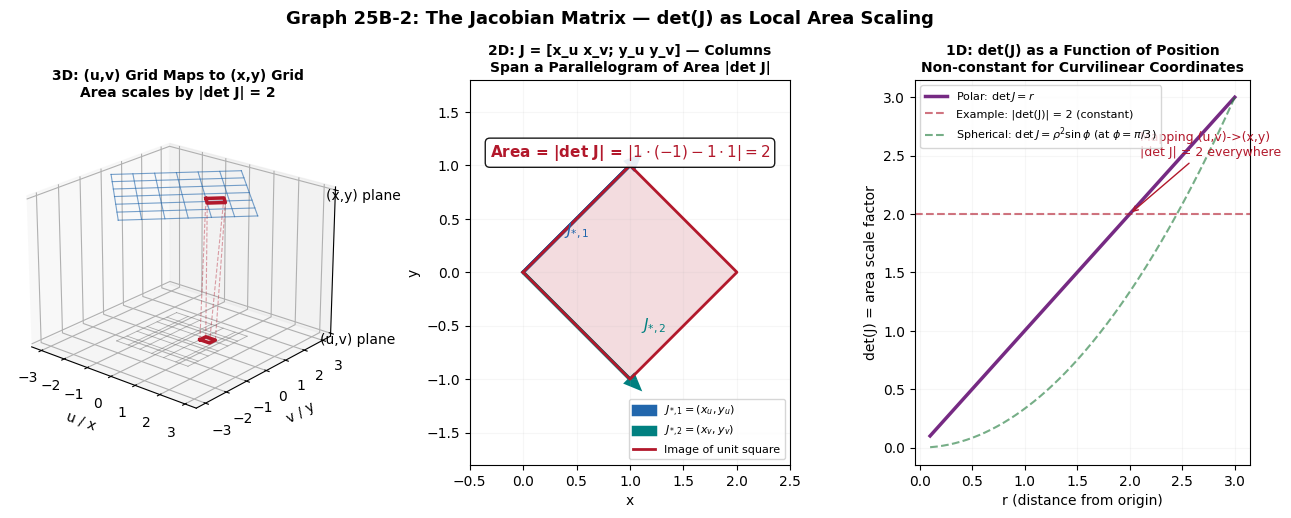

The matplotlib source for this figure: (Note: this script raises an exception after producing the figure.)
"""
Graphs for 25B (Jacobian matrix) and 25C (Stokes → Faraday) enhancements.

25b-jacobian-matrix — 3D mapping (u,v)→(x,y), 2D parallelogram, 1D area scaling
25c-stokes-faraday — 3D surface+flux, 2D circulation loop, 1D EMF vs time
"""

import matplotlib.pyplot as plt
import numpy as np
from matplotlib.patches import FancyArrowPatch, Circle, Polygon, FancyBboxPatch
from mpl_toolkits.mplot3d import Axes3D
from mpl_toolkits.mplot3d.art3d import Poly3DCollection
from matplotlib import rcParams
import matplotlib.gridspec as gridspec

rcParams['font.family'] = 'DejaVu Sans'
rcParams['axes.unicode_minus'] = True

OUT = '/home/rlawjddn/learning/math/sessions/phase2/graphs/'

C_BLUE  = '#2166AC'
C_RED   = '#B2182B'
C_GREEN = '#1B7837'
C_ORANGE= '#E08214'
C_PURPLE= '#762A83'
C_TEAL  = '#008080'
C_GRAY  = '#666666'
C_GOLD  = '#D4A017'


# ================================================================
# 25B: Jacobian Matrix — det(J) as the local area scaling factor
# ================================================================
fig = plt.figure(figsize=(16, 5))
gs = gridspec.GridSpec(1, 3, figure=fig, wspace=0.35)

# Mapping: (u,v) -> (x,y) = (u+v, u-v)  => J = [[1,1],[1,-1]], det(J) = -2, |det|=2

# Panel 1: 3D — mapping grid from (u,v) to (x,y) space
ax1 = fig.add_subplot(gs[0, 0], projection='3d')

# Draw (u,v) grid in the u-v plane (z=0)
u_vals = np.linspace(-1.5, 1.5, 7)
v_vals = np.linspace(-1.5, 1.5, 7)
for u in u_vals:
    v_line = np.linspace(-1.5, 1.5, 30)
    ax1.plot(np.full_like(v_line, u), v_line, np.zeros_like(v_line),
             color=C_GRAY, linewidth=0.6, alpha=0.5)
for v in v_vals:
    u_line = np.linspace(-1.5, 1.5, 30)
    ax1.plot(u_line, np.full_like(u_line, v), np.zeros_like(u_line),
             color=C_GRAY, linewidth=0.6, alpha=0.5)

# Draw (x,y) grid in transformed space (z=1.5)
x_vals = np.linspace(-3, 3, 7)
y_vals = np.linspace(-3, 3, 7)
for u in u_vals:
    v_line = np.linspace(-1.5, 1.5, 40)
    x_line = u + v_line
    y_line = u - v_line
    ax1.plot(x_line, y_line, 1.5*np.ones_like(v_line),
             color=C_BLUE, linewidth=0.8, alpha=0.6)
for v in v_vals:
    u_line = np.linspace(-1.5, 1.5, 40)
    x_line = u_line + v
    y_line = u_line - v
    ax1.plot(x_line, y_line, 1.5*np.ones_like(u_line),
             color=C_BLUE, linewidth=0.8, alpha=0.6)

# Highlight a small square in (u,v) and its image
u0, v0 = 0.5, 0.3
du, dv = 0.4, 0.3
# Unit square in (u,v)
sq_u = [u0, u0+du, u0+du, u0, u0]
sq_v = [v0, v0, v0+dv, v0+dv, v0]
ax1.plot(sq_u, sq_v, np.zeros(5), color=C_RED, linewidth=2.5, zorder=10)
sq_poly = Poly3DCollection([list(zip(sq_u[:-1], sq_v[:-1], [0]*4))], alpha=0.15, color=C_RED, zorder=9)
ax1.add_collection3d(sq_poly)

# Image parallelogram in (x,y)
sq_x = [u0+v0, u0+du+v0, u0+du+v0+dv, u0+v0+dv, u0+v0]
sq_y = [u0-v0, u0+du-v0, u0+du-v0-dv, u0-v0-dv, u0-v0]
ax1.plot(sq_x, sq_y, 1.5*np.ones(5), color=C_RED, linewidth=2.5, zorder=10)
sq_img = Poly3DCollection([list(zip(sq_x[:-1], sq_y[:-1], [1.5]*4))], alpha=0.15, color=C_RED, zorder=9)
ax1.add_collection3d(sq_img)

# Arrows showing mapping
for i in range(4):
    ax1.plot([sq_u[i], sq_x[i]], [sq_v[i], sq_y[i]], [0, 1.5],
             '--', color=C_RED, linewidth=0.8, alpha=0.4)

ax1.set_xlabel('u / x'); ax1.set_ylabel('v / y'); ax1.set_zlabel('')
ax1.set_title('3D: (u,v) Grid Maps to (x,y) Grid\nArea scales by |det J| = 2', fontsize=10, fontweight='bold')
ax1.view_init(elev=22, azim=-50)
ax1.set_zticks([0, 1.5])
ax1.set_zticklabels(['(u,v) plane', '(x,y) plane'])

# Panel 2: 2D — The unit square and its image as a parallelogram
ax2 = fig.add_subplot(gs[0, 1])

# Draw the matrix columns as vectors
J11, J12 = 1, 1   # column 1
J21, J22 = 1, -1  # column 2

# Draw column vectors of J
ax2.arrow(0, 0, J11, J21, head_width=0.1, head_length=0.12, fc=C_BLUE, ec=C_BLUE,
          linewidth=2.5, label=r'$J_{*,1} = (x_u, y_u)$')
ax2.arrow(0, 0, J12, J22, head_width=0.1, head_length=0.12, fc=C_TEAL, ec=C_TEAL,
          linewidth=2.5, label=r'$J_{*,2} = (x_v, y_v)$')

# The unit square image = parallelogram spanned by columns
paral_x = [0, J11, J11+J12, J12, 0]
paral_y = [0, J21, J21+J22, J22, 0]
ax2.fill(paral_x, paral_y, alpha=0.15, color=C_RED)
ax2.plot(paral_x, paral_y, color=C_RED, linewidth=2, label='Image of unit square')
ax2.text(J11/2, J21/2-0.15, r'$J_{*,1}$', fontsize=11, color=C_BLUE, ha='center')
ax2.text(J12+0.1, J22/2, r'$J_{*,2}$', fontsize=11, color=C_TEAL, va='center')

# Area annotation
ax2.text(0.5, 0.8, r'Area = |det J| = $|1\cdot(-1) - 1\cdot 1| = 2$',
         fontsize=11, color=C_RED, ha='center', fontweight='bold',
         transform=ax2.transAxes,
         bbox=dict(boxstyle='round,pad=0.3', facecolor='white', alpha=0.9))

ax2.set_xlim(-0.5, 2.5); ax2.set_ylim(-1.8, 1.8)
ax2.set_aspect('equal')
ax2.set_xlabel('x'); ax2.set_ylabel('y')
ax2.set_title('2D: J = [x_u x_v; y_u y_v] — Columns\nSpan a Parallelogram of Area |det J|', fontsize=10, fontweight='bold')
ax2.legend(fontsize=8, loc='lower right')
ax2.grid(alpha=0.1)

# Panel 3: 1D — det(J) along a polar ray
ax3 = fig.add_subplot(gs[0, 2])
r_vals = np.linspace(0.1, 3, 200)
detJ_vals = r_vals  # det(J) = r for polar
ax3.plot(r_vals, detJ_vals, color=C_PURPLE, linewidth=2.5, label=r'Polar: $\det J = r$')

# Mark the 2D example: |det J| = 2
ax3.axhline(2, color=C_RED, linestyle='--', linewidth=1.5, alpha=0.6,
            label='Example: |det(J)| = 2 (constant)')
ax3.annotate('Mapping (u,v)->(x,y)\n|det J| = 2 everywhere', xy=(2, 2),
             xytext=(2.1, 2.5), fontsize=9, color=C_RED,
             arrowprops=dict(arrowstyle='->', color=C_RED))

# Also show spherical Jacobian scaled
rho = np.linspace(0.1, 3, 200)
detJ_sph = rho**2 / 3  # scaled for comparison
ax3.plot(rho, detJ_sph, '--', color=C_GREEN, linewidth=1.5, alpha=0.6,
         label=r'Spherical: $\det J = \rho^2\sin\phi$ (at $\phi=\pi/3$)')

ax3.set_xlabel('r (distance from origin)'); ax3.set_ylabel('det(J) = area scale factor')
ax3.set_title('1D: det(J) as a Function of Position\nNon-constant for Curvilinear Coordinates', fontsize=10, fontweight='bold')
ax3.legend(fontsize=8)
ax3.grid(alpha=0.1)

fig.suptitle('Graph 25B-2: The Jacobian Matrix — det(J) as Local Area Scaling',
             fontsize=13, fontweight='bold', y=1.02)
plt.savefig(OUT + '25b-jacobian-matrix.png', dpi=200, bbox_inches='tight', facecolor='white')
plt.close()
print("25B done")


# ================================================================
# 25C: Stokes → Faraday — Circulation = Rate of Change of Flux
# ================================================================
fig = plt.figure(figsize=(16, 5))
gs = gridspec.GridSpec(1, 3, figure=fig, wspace=0.35)

# Panel 1: 3D — Surface S with B-field and boundary C, E-field circulation
ax1 = fig.add_subplot(gs[0, 0], projection='3d')

# Draw a disk surface (the surface S)
phi_d = np.linspace(0, 2*np.pi, 50)
r_d = np.linspace(0, 1, 10)
R_d, Phi_d = np.meshgrid(r_d, phi_d)
X_d = R_d * np.cos(Phi_d)
Y_d = R_d * np.sin(Phi_d)
Z_d = np.zeros_like(X_d)
ax1.plot_surface(X_d, Y_d, Z_d, color=C_TEAL, alpha=0.3, edgecolor='none')

# Boundary curve C (unit circle)
theta_c = np.linspace(0, 2*np.pi, 100)
x_c = np.cos(theta_c)
y_c = np.sin(theta_c)
z_c = np.zeros_like(theta_c)
ax1.plot(x_c, y_c, z_c, color=C_RED, linewidth=3, label='Boundary C')

# B-field arrows through surface (uniform, upward)
bg_x = np.linspace(-0.8, 0.8, 5)
bg_y = np.linspace(-0.8, 0.8, 5)
Bg_x, Bg_y = np.meshgrid(bg_x, bg_y)
for i in range(len(bg_x)):
    for j in range(len(bg_y)):
        if bg_x[i]**2 + bg_y[j]**2 <= 0.85**2:
            ax1.quiver(bg_x[i], bg_y[j], 0, 0, 0, 0.5,
                       color=C_BLUE, alpha=0.6, linewidth=1.5, arrow_length_ratio=0.15)

# E-field arrows along boundary (tangent, CCW)
for th in np.linspace(0, 2*np.pi, 12, endpoint=False):
    xp, yp = np.cos(th), np.sin(th)
    dx, dy = -0.3*np.sin(th), 0.3*np.cos(th)
    ax1.quiver(xp, yp, 0, dx, dy, 0, color=C_RED, alpha=0.8,
               linewidth=2, arrow_length_ratio=0.15)

ax1.set_xlabel('x'); ax1.set_ylabel('y'); ax1.set_zlabel('z')
ax1.set_title("3D: Stokes' Theorem\nE-circulation (red) = B-flux change (blue)", fontsize=10, fontweight='bold')
ax1.legend(fontsize=8)
ax1.view_init(elev=30, azim=-45)

# Panel 2: 2D — Top-down view with circulation and flux
ax2 = fig.add_subplot(gs[0, 1])

# Disk region
disk = Circle((0, 0), 1, facecolor=C_TEAL, alpha=0.15, edgecolor=C_TEAL, linewidth=1.5)
ax2.add_patch(disk)

# B-field in background (uniform, upward = out of page = dots)
for bx in np.linspace(-0.8, 0.8, 6):
    for by in np.linspace(-0.8, 0.8, 6):
        if bx**2 + by**2 <= 0.9**2:
            ax2.plot(bx, by, 'o', color=C_BLUE, markersize=6, alpha=0.5)

# E-field around boundary
for th in np.linspace(0, 2*np.pi, 14, endpoint=False):
    xp, yp = np.cos(th), np.sin(th)
    dx, dy = -0.2*np.sin(th), 0.2*np.cos(th)
    ax2.arrow(xp, yp, dx, dy, head_width=0.07, head_length=0.09,
              fc=C_RED, ec=C_RED, alpha=0.8)

# Boundary
theta_b = np.linspace(0, 2*np.pi, 200)
ax2.plot(np.cos(theta_b), np.sin(theta_b), color=C_RED, linewidth=2.5)

# Annotations
ax2.annotate(r'$\oint_C \vec{E}\cdot d\vec{r}$', xy=(1.1, 0.2), fontsize=12,
             color=C_RED, fontweight='bold', ha='left')
ax2.annotate(r'$=-\frac{d}{dt}\iint_S \vec{B}\cdot d\vec{S}$', xy=(0, -0.2),
             fontsize=12, color=C_BLUE, fontweight='bold', ha='center',
             bbox=dict(boxstyle='round,pad=0.3', facecolor='white', alpha=0.85))

ax2.set_xlim(-1.8, 1.8); ax2.set_ylim(-1.8, 1.8)
ax2.set_aspect('equal')
ax2.set_xlabel('x'); ax2.set_ylabel('y')
ax2.set_title("2D: Top View — Faraday's Law\nEMF = Circulation = -d(Flux)/dt", fontsize=10, fontweight='bold')
ax2.grid(alpha=0.1)

# Panel 3: 1D — EMF oscillates as flux changes
ax3 = fig.add_subplot(gs[0, 2])
t_vals = np.linspace(0, 4*np.pi, 400)
# Simulate B(t) = B0 cos(wt), Flux ~ cos(wt), EMF = -d(Flux)/dt ~ sin(wt)
flux = np.cos(t_vals)
emf = np.sin(t_vals)  # -d/dt(cos) = sin

ax3.plot(t_vals, flux, color=C_BLUE, linewidth=2, label=r'$\Phi_B(t) = \iint \vec{B}\cdot d\vec{S}$')
ax3.plot(t_vals, emf, color=C_RED, linewidth=2, label=r'$\mathcal{E} = -\frac{d\Phi_B}{dt}$')

# Mark zero crossings
for t0 in [0, np.pi, 2*np.pi, 3*np.pi, 4*np.pi]:
    ax3.axvline(t0, color='gray', linestyle=':', linewidth=0.6, alpha=0.4)

# Mark where EMF is maximum (flux changing fastest)
ax3.annotate('Flux changing\nfastest → EMF max', xy=(np.pi/2, 1),
             xytext=(np.pi/2+0.8, 0.7), fontsize=9, color=C_RED,
             arrowprops=dict(arrowstyle='->', color=C_RED))
ax3.annotate('Flux at extremum\n→ EMF = 0', xy=(np.pi, 0),
             xytext=(np.pi+0.8, 0.3), fontsize=9, color=C_BLUE,
             arrowprops=dict(arrowstyle='->', color=C_BLUE))

ax3.set_xlabel('t'); ax3.set_ylabel('')
ax3.set_title('1D: Flux & EMF vs Time\n(Faraday + Stokes = Maxwell)', fontsize=10, fontweight='bold')
ax3.legend(fontsize=8, loc='lower right')
ax3.grid(alpha=0.1)

fig.suptitle('Graph 25C-2: Stokes Theorem in Physics — Faraday\'s Law of Induction',
             fontsize=13, fontweight='bold', y=1.02)
plt.savefig(OUT + '25c-stokes-faraday.png', dpi=200, bbox_inches='tight', facecolor='white')
plt.close()
print("25C done")


print("\n=== All 25B & 25C enhancement graphs generated! ===")
